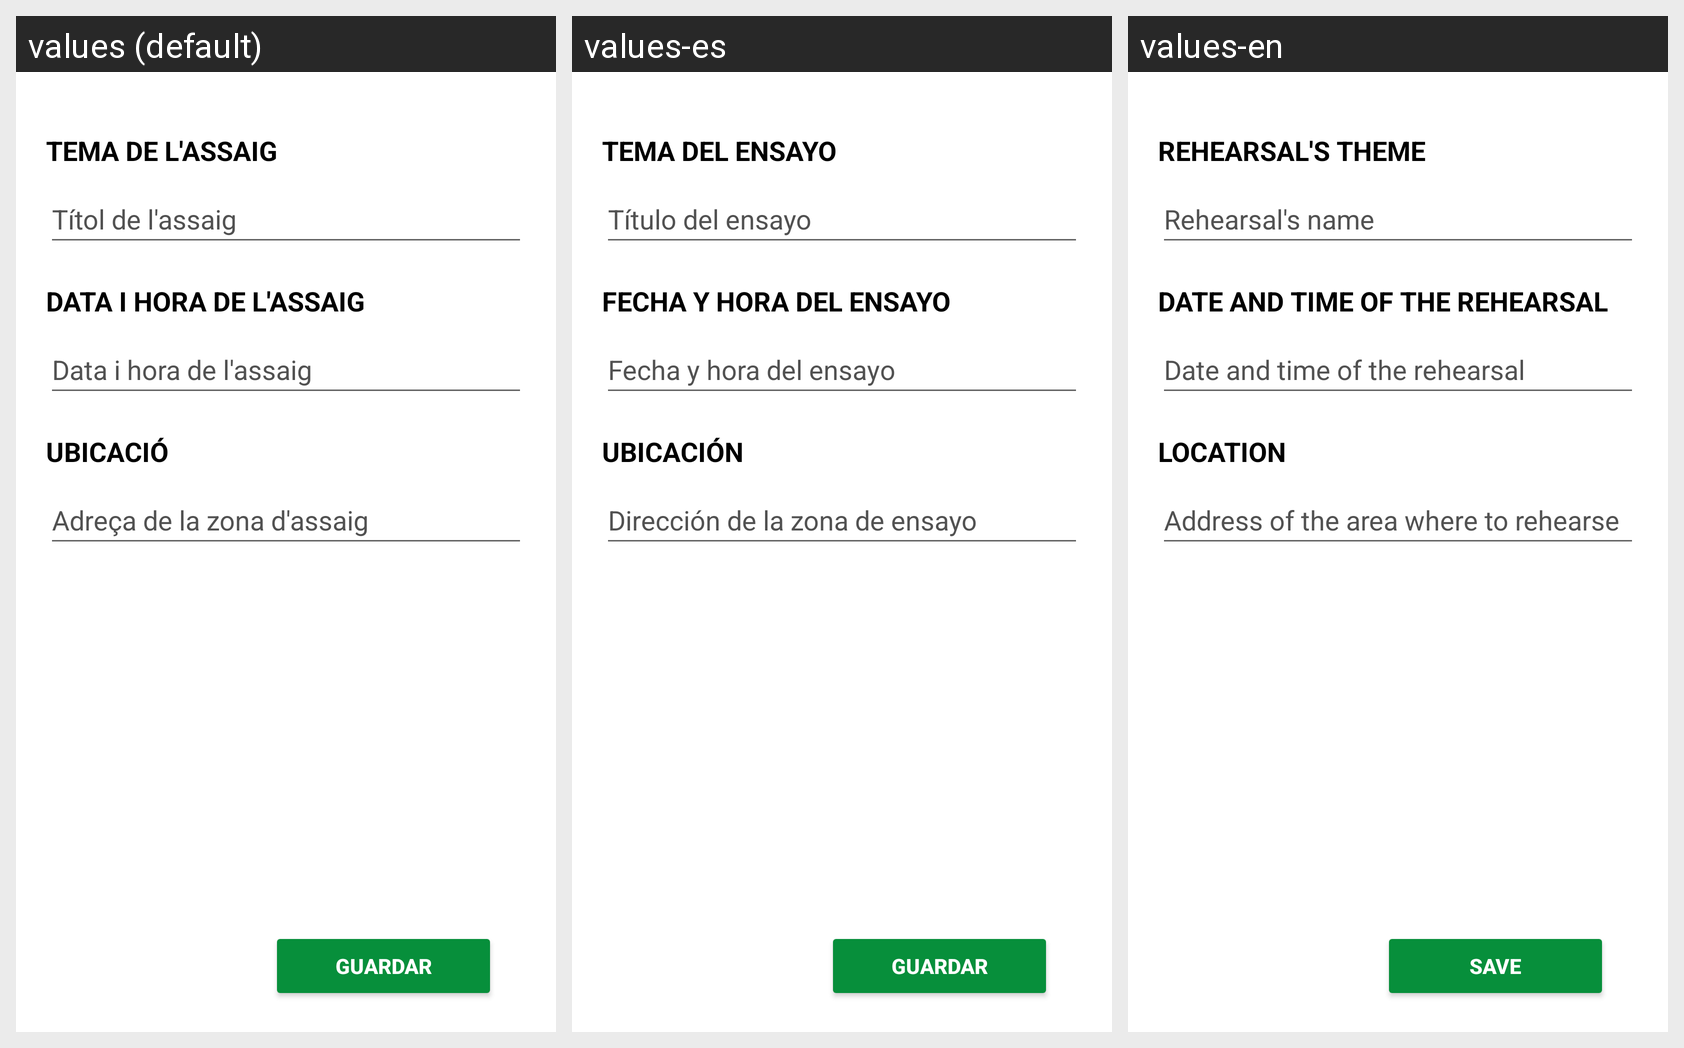

Strings drawn on this Android screen and how each of the app's shown locales translates them:
Android screen res/layout/fragment_afegir_assaig.xml rendered under 3 locales, left to right: values (default), values-es, values-en. Device: Nexus 5 (rendered at 1080×1920; each locale shown at half size, 540×960, under a caption strip naming it); theme Theme.Bergants.
Strings drawn on this screen, with the default value and each locale's value (text and hints the layout hard-codes, and strings that could not be matched under every locale, appear in the picture but are not listed):

temaAssaig
  values: TEMA DE L'ASSAIG
  values-es: TEMA DEL ENSAYO
  values-en: REHEARSAL'S THEME

titol_assaig
  values: Títol de l'assaig
  values-es: Título del ensayo
  values-en: Rehearsal's name

data_assaig
  values: DATA I HORA DE L'ASSAIG
  values-es: FECHA Y HORA DEL ENSAYO
  values-en: DATE AND TIME OF THE REHEARSAL

data_hora_assaig
  values: Data i hora de l'assaig
  values-es: Fecha y hora del ensayo
  values-en: Date and time of the rehearsal

UbicacioTitol
  values: UBICACIÓ
  values-es: UBICACIÓN
  values-en: LOCATION

ubicacio_assaig
  values: Adreça de la zona d'assaig
  values-es: Dirección de la zona de ensayo
  values-en: Address of the area where to rehearse

botoguardar
  values: Guardar
  values-es: Guardar
  values-en: Save
